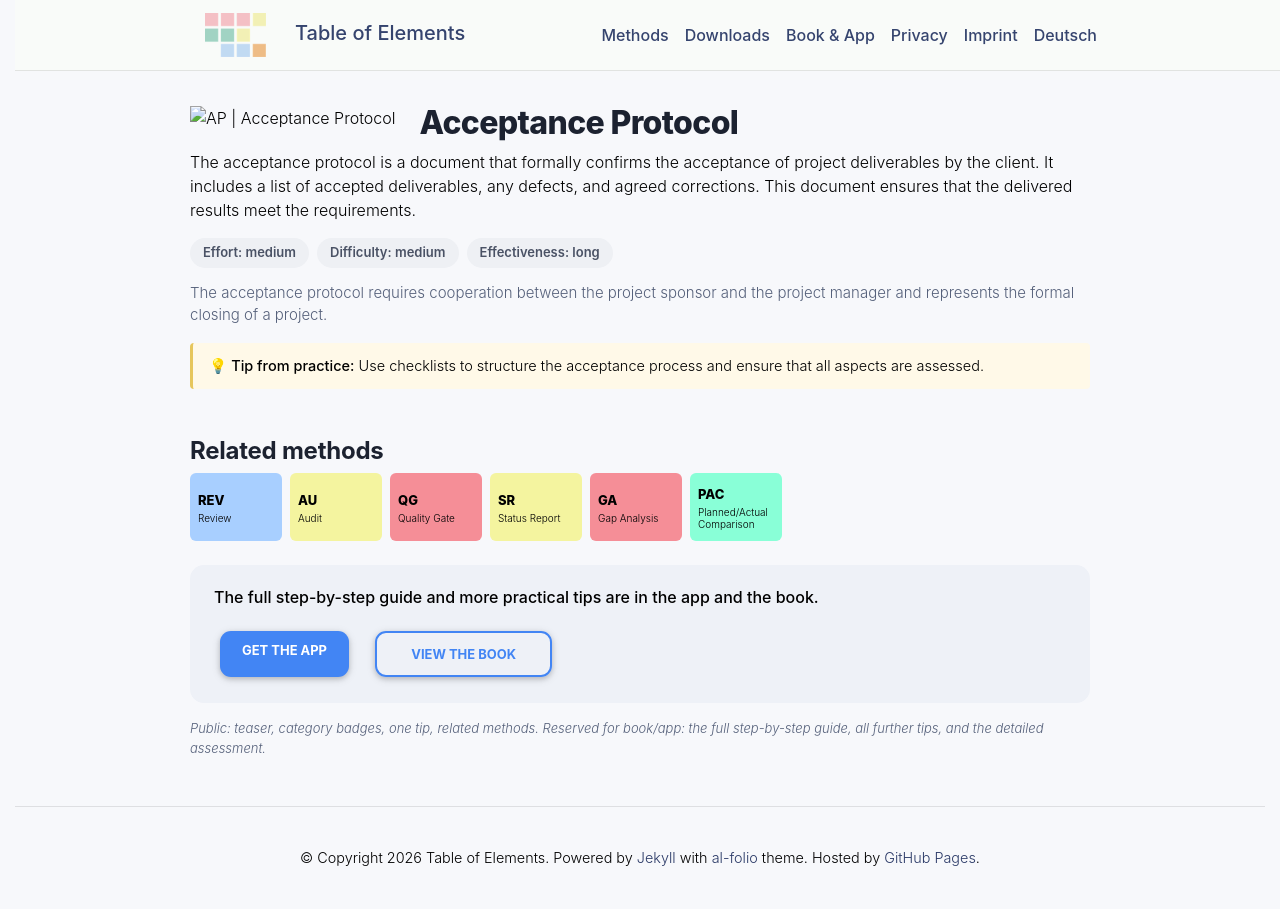

repository: table-of-elements/table-of-elements.github.io · page: en/elements/AP/index.html · generator: jekyll

---
lang: en
layout: default
permalink: /en/elements/AP/
subtitle: "Acceptance Protocol"
title: "AP | Acceptance Protocol"
description: "The acceptance protocol is a document that formally confirms the acceptance of project deliverables by the client. It includes a list of accepted deliverables, any defects, and agreed corrections. This document ensures that the delivered results meet the requirements."
og_image: /assets/img/elements/en/AP.og.png
---

{% include figure.liquid loading="eager" path="assets/img/elements/en/AP.card.png" class="img-fluid" width="300" height="300" alt="AP | Acceptance Protocol" %}

# Acceptance Protocol

The acceptance protocol is a document that formally confirms the acceptance of project deliverables by the client. It includes a list of accepted deliverables, any defects, and agreed corrections. This document ensures that the delivered results meet the requirements.
